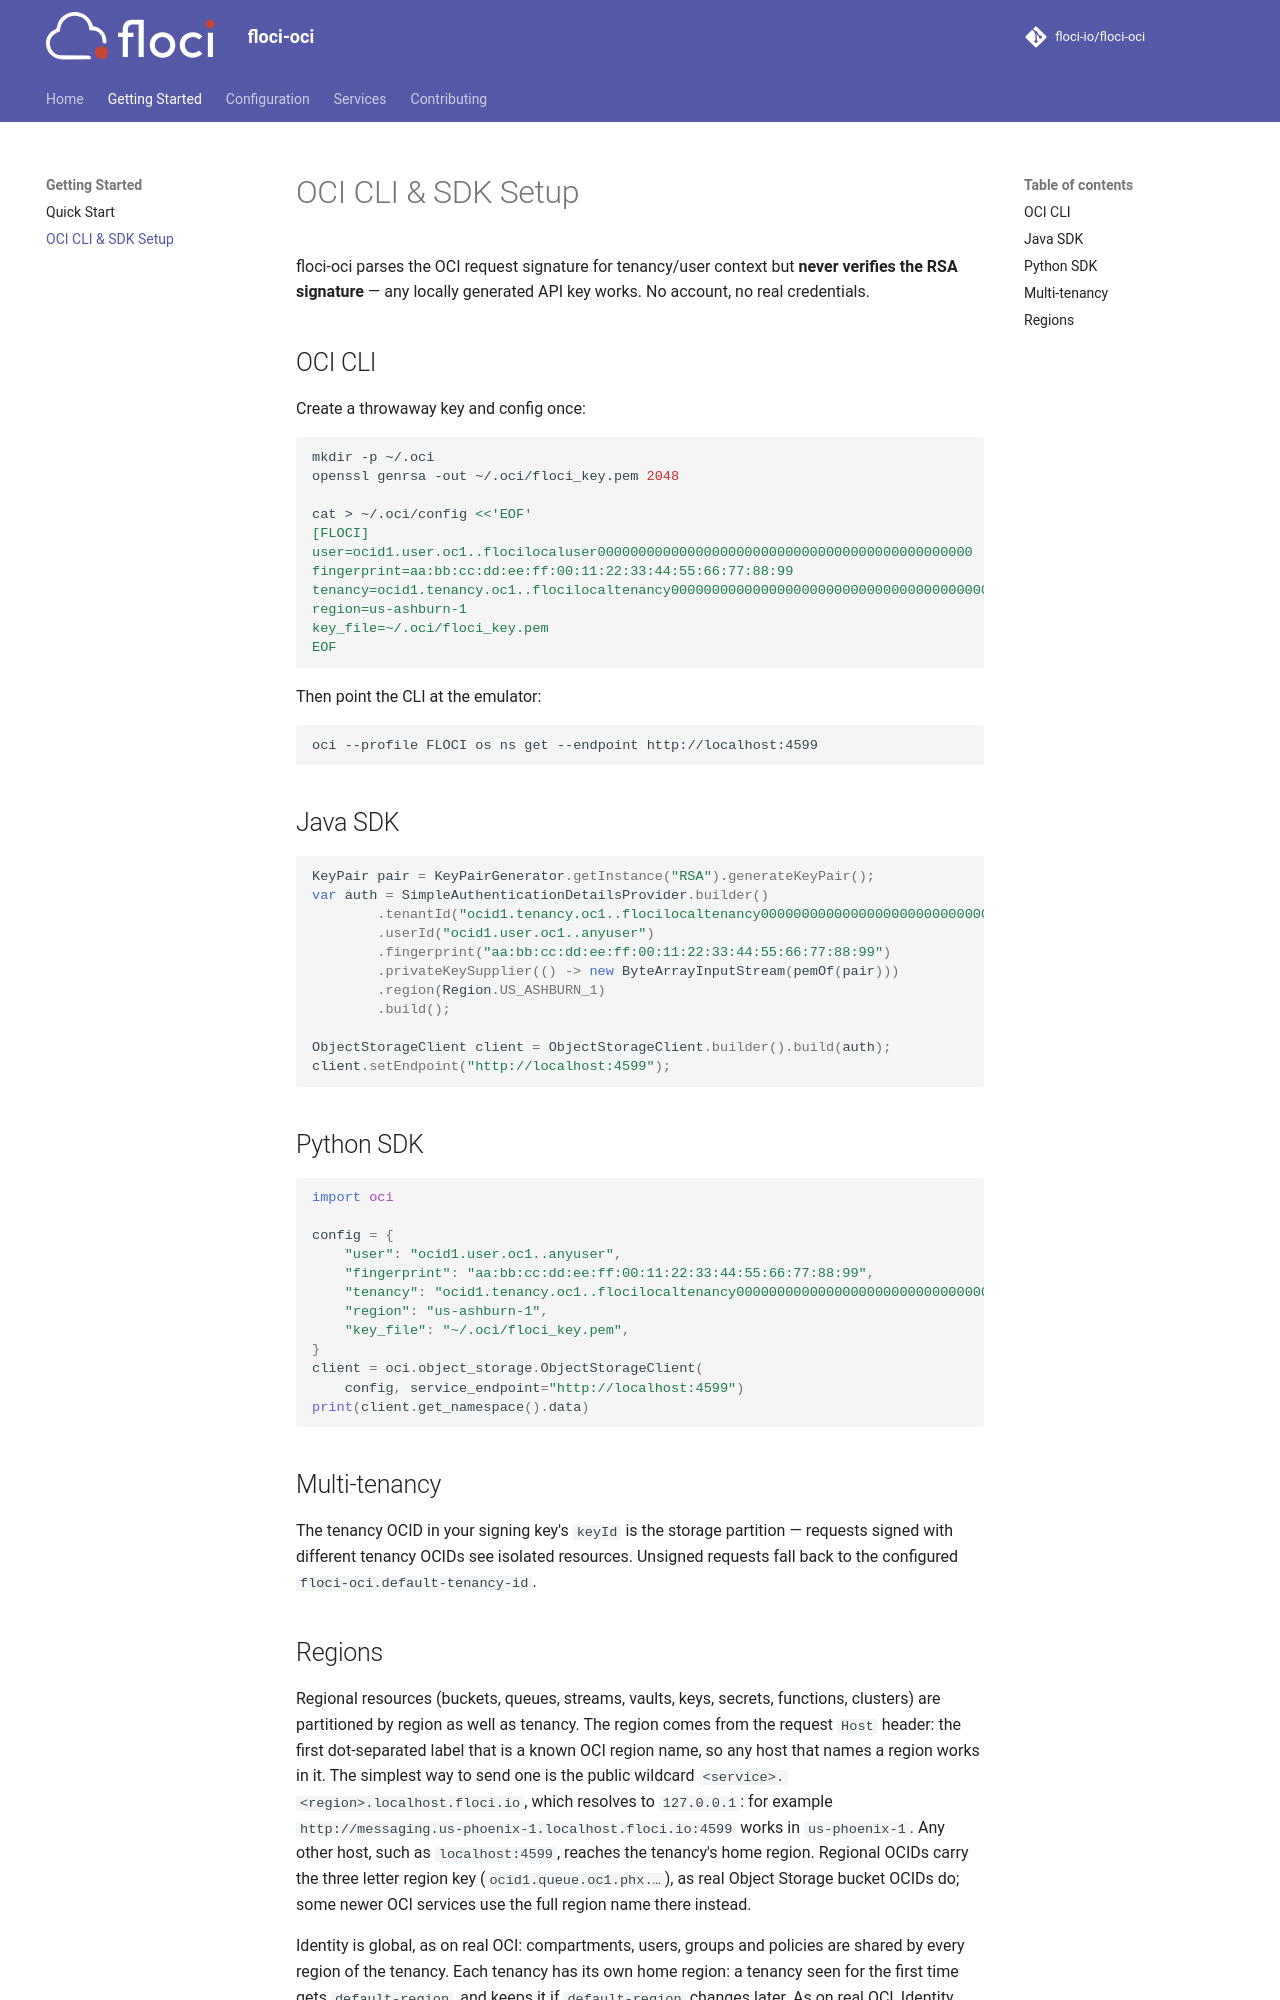

repository: Raviguntakala/floci-oci · page: getting-started/oci-setup/index.html · generator: mkdocs

# OCI CLI & SDK Setup

floci-oci parses the OCI request signature for tenancy/user context but **never verifies the
RSA signature** — any locally generated API key works. No account, no real credentials.

## OCI CLI

Create a throwaway key and config once:

```bash
mkdir -p ~/.oci
openssl genrsa -out ~/.oci/floci_key.pem 2048

cat > ~/.oci/config <<'EOF'
[FLOCI]
user=ocid1.user.oc1..flocilocaluser0000000000000000000000000000000000000000000000
fingerprint=aa:bb:cc:dd:ee:ff:00:11:22:33:44:55:66:77:88:99
tenancy=ocid1.tenancy.oc1..flocilocaltenancy0000000000000000000000000000000000000000
region=us-ashburn-1
key_file=~/.oci/floci_key.pem
EOF
```

Then point the CLI at the emulator:

```bash
oci --profile FLOCI os ns get --endpoint http://localhost:4599
```

## Java SDK

```java
KeyPair pair = KeyPairGenerator.getInstance("RSA").generateKeyPair();
var auth = SimpleAuthenticationDetailsProvider.builder()
        .tenantId("ocid1.tenancy.oc1..flocilocaltenancy0000000000000000000000000000000000000000")
        .userId("ocid1.user.oc1..anyuser")
        .fingerprint("aa:bb:cc:dd:ee:ff:00:11:22:33:44:55:66:77:88:99")
        .privateKeySupplier(() -> new ByteArrayInputStream(pemOf(pair)))
        .region(Region.US_ASHBURN_1)
        .build();

ObjectStorageClient client = ObjectStorageClient.builder().build(auth);
client.setEndpoint("http://localhost:4599");
```

## Python SDK

```python
import oci

config = {
    "user": "ocid1.user.oc1..anyuser",
    "fingerprint": "aa:bb:cc:dd:ee:ff:00:11:22:33:44:55:66:77:88:99",
    "tenancy": "ocid1.tenancy.oc1..flocilocaltenancy0000000000000000000000000000000000000000",
    "region": "us-ashburn-1",
    "key_file": "~/.oci/floci_key.pem",
}
client = oci.object_storage.ObjectStorageClient(
    config, service_endpoint="http://localhost:4599")
print(client.get_namespace().data)
```

## Multi-tenancy

The tenancy OCID in your signing key's `keyId` is the storage partition — requests signed
with different tenancy OCIDs see isolated resources. Unsigned requests fall back to the
configured `floci-oci.default-tenancy-id`.
